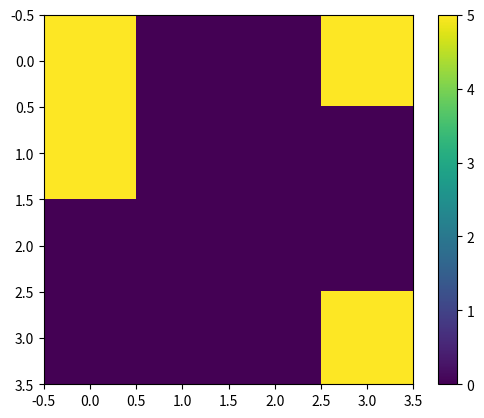

Here is the Python script that generated this plot:

''' 
 * Universe.py
 *
 *   Created on:         13.11.2018
 *   last modified on:   -
 *   Author:             Andrew Jason Bishop
 * "Ricksy Business""Ricksy Business""Ricksy Business""Ricksy Business"Ricksy Business""
 * General description:
 *   xxx
'''

import matplotlib.pyplot as plt
import numpy as np


class Reality:

    def __init__(self):
        pass


    def separated_coords_as_lists(self, _positions):

        coords = np.asarray( _positions )
        x = coords.real.astype(int)
        y = coords.imag.astype(int)

        return x, y


    def plot_distinct_cells(self, _lives, _whiteSpaces ):

        a = np.zeros(shape=(20,20), dtype=int)

        z = []
        x, y = self.separated_coords_as_lists( _lives )
        x += 3
        y += 4

        for i in range(0, len(_lives)):
            z.append(3.)

        a[x,y] = z
   
        z = []
        x, y = self.separated_coords_as_lists( _whiteSpaces )
        x += 3
        y += 4

        for i in range(0, len(_whiteSpaces)):
            z.append(1.)

        a[x,y] = z

        plt.imshow(a)
        plt.pause(0.5)  # time per frame


    def plotMatrix(self, _positions):

        z = []
        x, y = self.separated_coords_as_lists( _positions )
        x += 3
        y += 4

        for i in range(0, len(_positions)):
            z.append(1)
   
        a = np.zeros(shape=(20,20), dtype=int)
        a[x,y] = z

        plt.imshow(a)
        plt.pause(1.)
        #plt.colorbar()
        #plt.show()


    def plotScatter(self, _positions):

        x, y = self.separated_coords_as_lists( _positions )
        plt.scatter(x,y, color='red')
        plt.show()


    def demos(self):
        x = [0,0,1,3]
        y = [0,3,0,3]
        z = [5,5,5,5]

        za = 0.0 * np.empty((4,4))
        za[x,y] = z
        print(za)
        plt.imshow(za);
        plt.colorbar()
        plt.show()


'''
plt.axis([0, 10, 0, 1])

for i in range(10):
    y = np.random.random()
    plt.scatter(i, y)
    plt.pause(0.05)

plt.show()

Note some of the changes:

    Call plt.pause(0.05) to both draw the new data and it runs the GUI's event loop (allowing for mouse interaction).
'''

if __name__ == '__main__':

    myReality  = Reality()
    myReality.demos()


''' END '''

